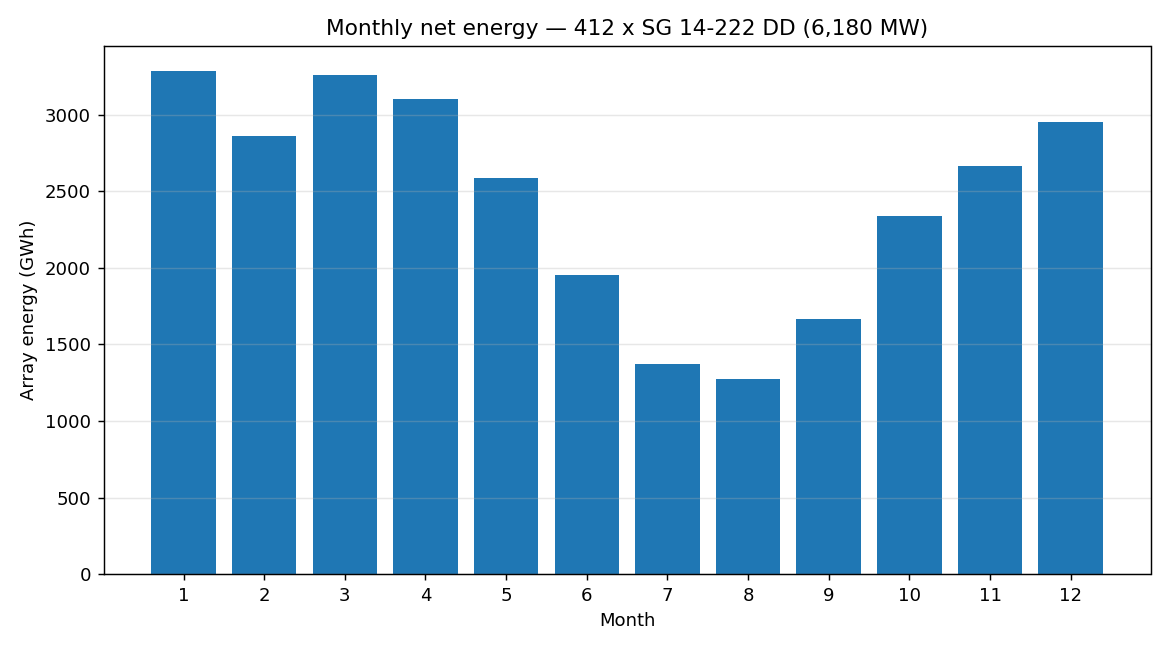

The table this chart was drawn from, first rows:
Month, e_per_turbine_kWh, e_array_GWh, cf
1, 7972600, 3285, 0.7144
2, 6947898, 2863, 0.6893
3, 7906187, 3257, 0.7084
4, 7529711, 3102, 0.6972
5, 6279028, 2587, 0.5626
6, 4739406, 1953, 0.4388
7, 3331231, 1372, 0.2985
8, 3091343, 1274, 0.277
9, 4036589, 1663, 0.3738
10, 5683079, 2341, 0.5092
11, 6468913, 2665, 0.599
12, 7167428, 2953, 0.6422
